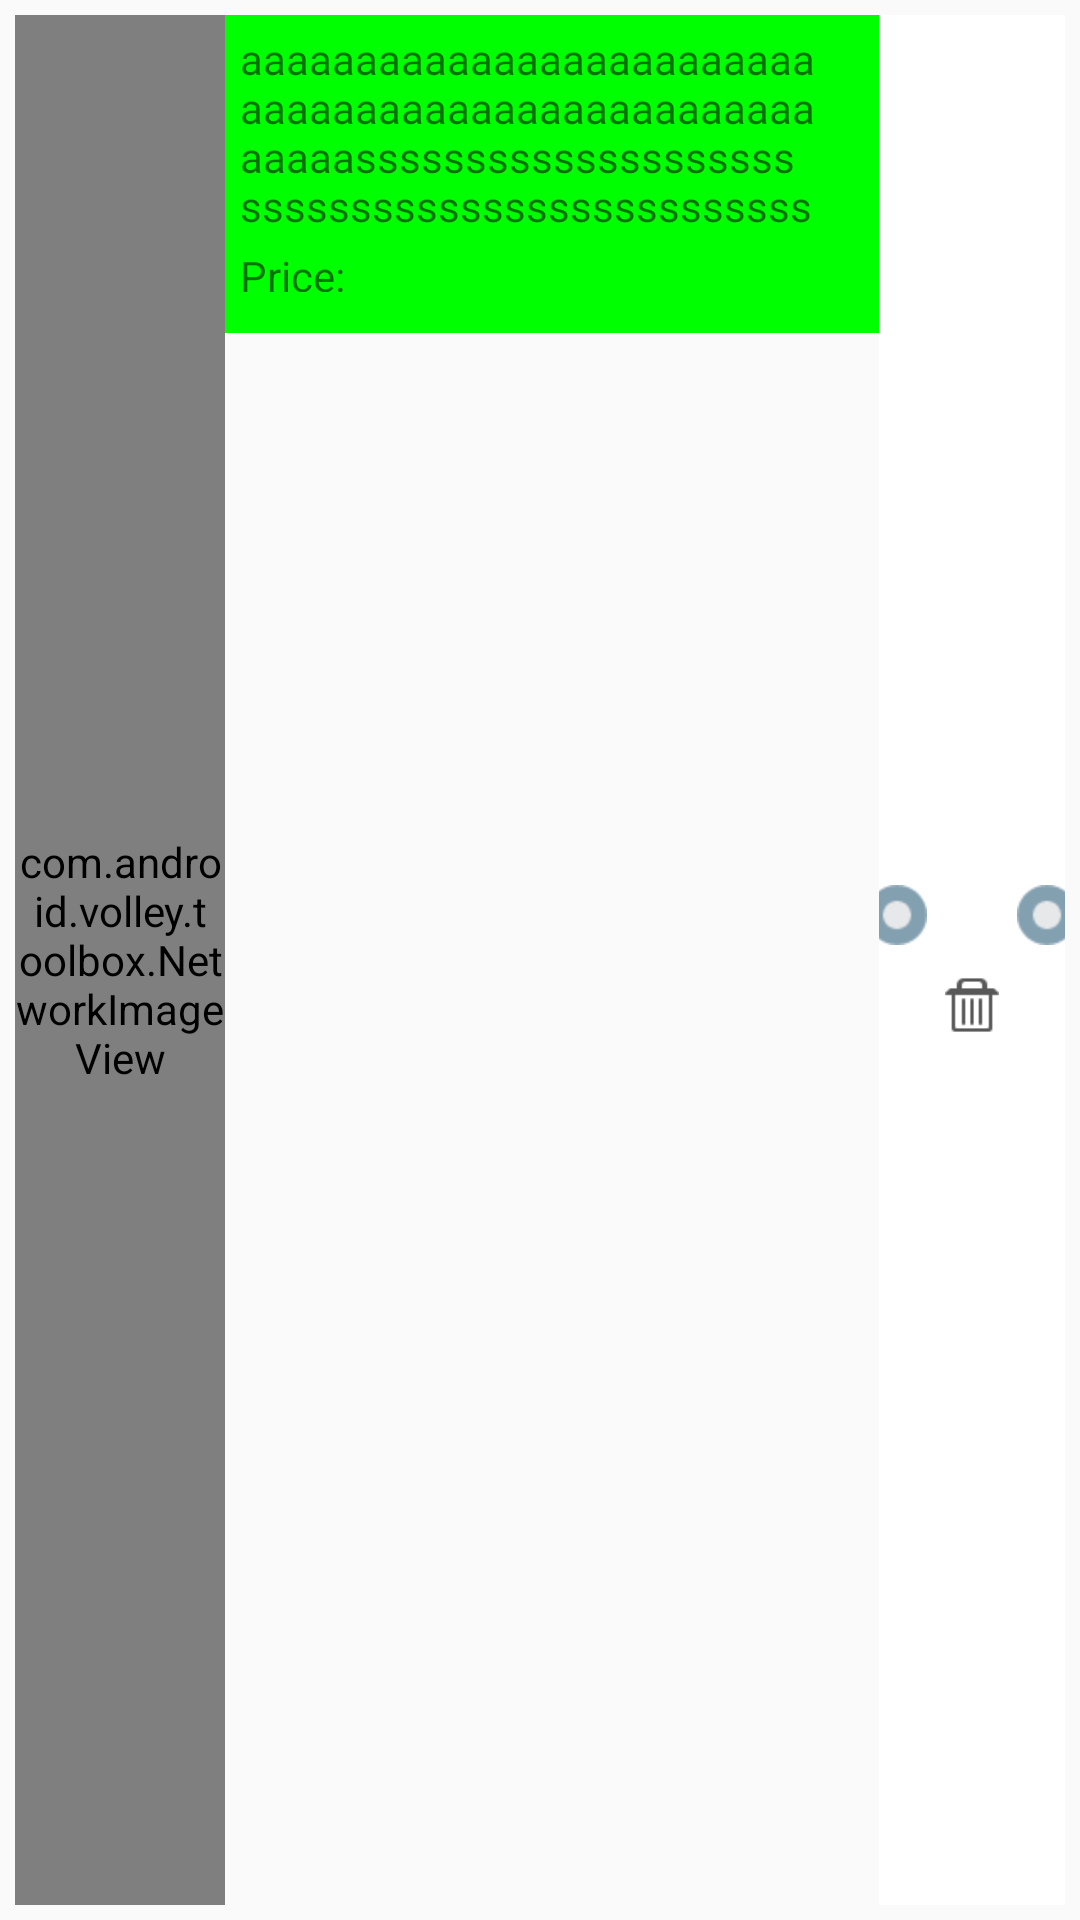

Produce the Android XML layout that renders to this screen, including the resource entries it uses.
<!-- AndroidManifest.xml: application theme AppTheme -->
<!-- res/layout/cartlist_itemrow.xml -->
<?xml version="1.0" encoding="utf-8"?>
<LinearLayout xmlns:android="http://schemas.android.com/apk/res/android"
    xmlns:tools="http://schemas.android.com/tools"
    android:layout_width="match_parent"
    android:layout_height="wrap_content"
    android:padding="5dp"
    xmlns:card_view="http://schemas.android.com/apk/res-auto"
    android:orientation="horizontal">

    <LinearLayout
            android:layout_width="match_parent"
            android:layout_height="match_parent"
            android:orientation="horizontal">
    <LinearLayout
        android:layout_width="70dp"
        android:layout_height="match_parent"
        android:orientation="vertical"
        android:layout_gravity="start">
        <com.android.volley.toolbox.NetworkImageView
            android:layout_width="match_parent"
            android:layout_height="match_parent"
            android:scaleType="fitXY"
            android:id="@+id/cartlist_prod_img"/>
    </LinearLayout>

    <LinearLayout
        android:id="@+id/cartlist_item_textlayout"
        android:layout_width="218dp"
        android:orientation="vertical"
        android:layout_gravity="top"
        android:background="#00ff00"
        android:layout_height="106dp"
        android:weightSum="1">

        <TextView
            android:layout_width="202dp"
            android:layout_height="wrap_content"
            android:inputType="textMultiLine"
            android:lines="4"
            android:minLines="4"
            android:maxLines="6"
            android:focusable="false"
            android:clickable="false"
            android:id="@+id/cartlist_prod_name"
            android:textSize="14sp"
            android:gravity="start"
            android:padding="5dp"
            android:text="aaaaaaaaaaaaaaaaaaaaaaaaaaaaaaaaaaaaaaaaaaaaaaaaaaaaaaasssssssssssssssssssssssssssssssssssssssssssssssssssssss" />

        <LinearLayout
            android:layout_width="wrap_content"
            android:layout_height="wrap_content"
            android:orientation="horizontal">
            <TextView
                android:layout_width="50dp"
                android:layout_height="15dp"
                android:text="Price: "
                android:textSize="14sp"
                android:paddingRight="5dp"
                android:paddingLeft="5dp" />
            <TextView
                android:layout_width="wrap_content"
                android:layout_height="wrap_content"
                android:id="@+id/cartlist_prod_price"/>


        </LinearLayout>

    </LinearLayout>

    <LinearLayout
        android:layout_width="match_parent"
        android:layout_height="match_parent"
        android:layout_gravity="end"
        android:gravity="center"
        android:orientation="vertical"
        android:background="#FFFFFF">

        <LinearLayout
            android:layout_width="match_parent"
            android:layout_height="wrap_content"
            android:orientation="horizontal"
            android:layout_gravity="center"
            android:gravity="center_vertical">

            <Button
                android:layout_width="15dp"
                android:layout_height="15dp"
                android:visibility="gone"
                android:gravity="center"
                android:layout_gravity="center_vertical"
                android:id="@+id/cartlistrow_addbutton"
                android:background="@drawable/on_button"/>
            <LinearLayout
                android:layout_width="match_parent"
                android:layout_height="match_parent"
                android:orientation="horizontal"
                android:id="@+id/cartlistrow_addlayout"
                android:gravity="center">


                <Button
                    android:layout_width="20dp"
                    android:layout_height="20dp"
                    android:gravity="left"
                    android:id="@+id/cartlistrow_decbutton"
                    android:background="@drawable/off_button"
                    android:layout_gravity="center_vertical"/>

                <TextView
                    android:layout_width="30dp"
                    android:layout_height="wrap_content"
                    android:gravity="center"
                    android:layout_gravity="center_vertical"
                    android:id="@+id/cartlistrow_counttext"
                    android:paddingLeft="2sp"
                    android:paddingRight="2sp" />

                <Button
                    android:gravity="right"
                    android:layout_gravity="center_vertical"
                    android:id="@+id/cartlistrow_incbutton"
                    android:background="@drawable/off_button"
                    android:layout_width="20dp"
                    android:layout_height="20dp" />

            </LinearLayout>

        </LinearLayout>

        <LinearLayout
            android:layout_width="match_parent"
            android:layout_height="wrap_content"
            android:layout_marginTop="10dp"
            android:gravity="center">
            <Button
                android:layout_width="18dp"
                android:layout_height="20dp"
                android:id="@+id/cartlistrow_delbutton"
                android:layout_gravity="center_horizontal"
                android:background="@drawable/delete"/>
        </LinearLayout>
    </LinearLayout>
</LinearLayout>
</LinearLayout>
<!-- resources referenced by this layout -->
<resources>
  <!-- drawable delete: png bitmap (drawable, 3058 bytes) -->
  <!-- drawable off_button: png bitmap (drawable, 701 bytes) -->
  <!-- drawable on_button: png bitmap (drawable, 564 bytes) -->
  <style name="AppTheme" parent="Theme.AppCompat.Light.DarkActionBar">
          
          <item name="colorPrimary">@color/colorPrimary</item>
          <item name="colorPrimaryDark">@color/colorPrimaryDark</item>
          <item name="colorAccent">@color/colorAccent</item>
          <item name="drawerArrowStyle">@style/DrawerArrowStyle</item>
      </style>
  <style name="DrawerArrowStyle" parent="Widget.AppCompat.DrawerArrowToggle">
          <item name="color">@android:color/white</item>
      </style>
  <!-- not gathered from this repository: default colours our renderer supplied (Android Studio template values) -->
  <color name="colorPrimary">#FF6200EE</color>
  <color name="colorPrimaryDark">#FF3700B3</color>
  <color name="colorAccent">#FF03DAC5</color>
</resources>
